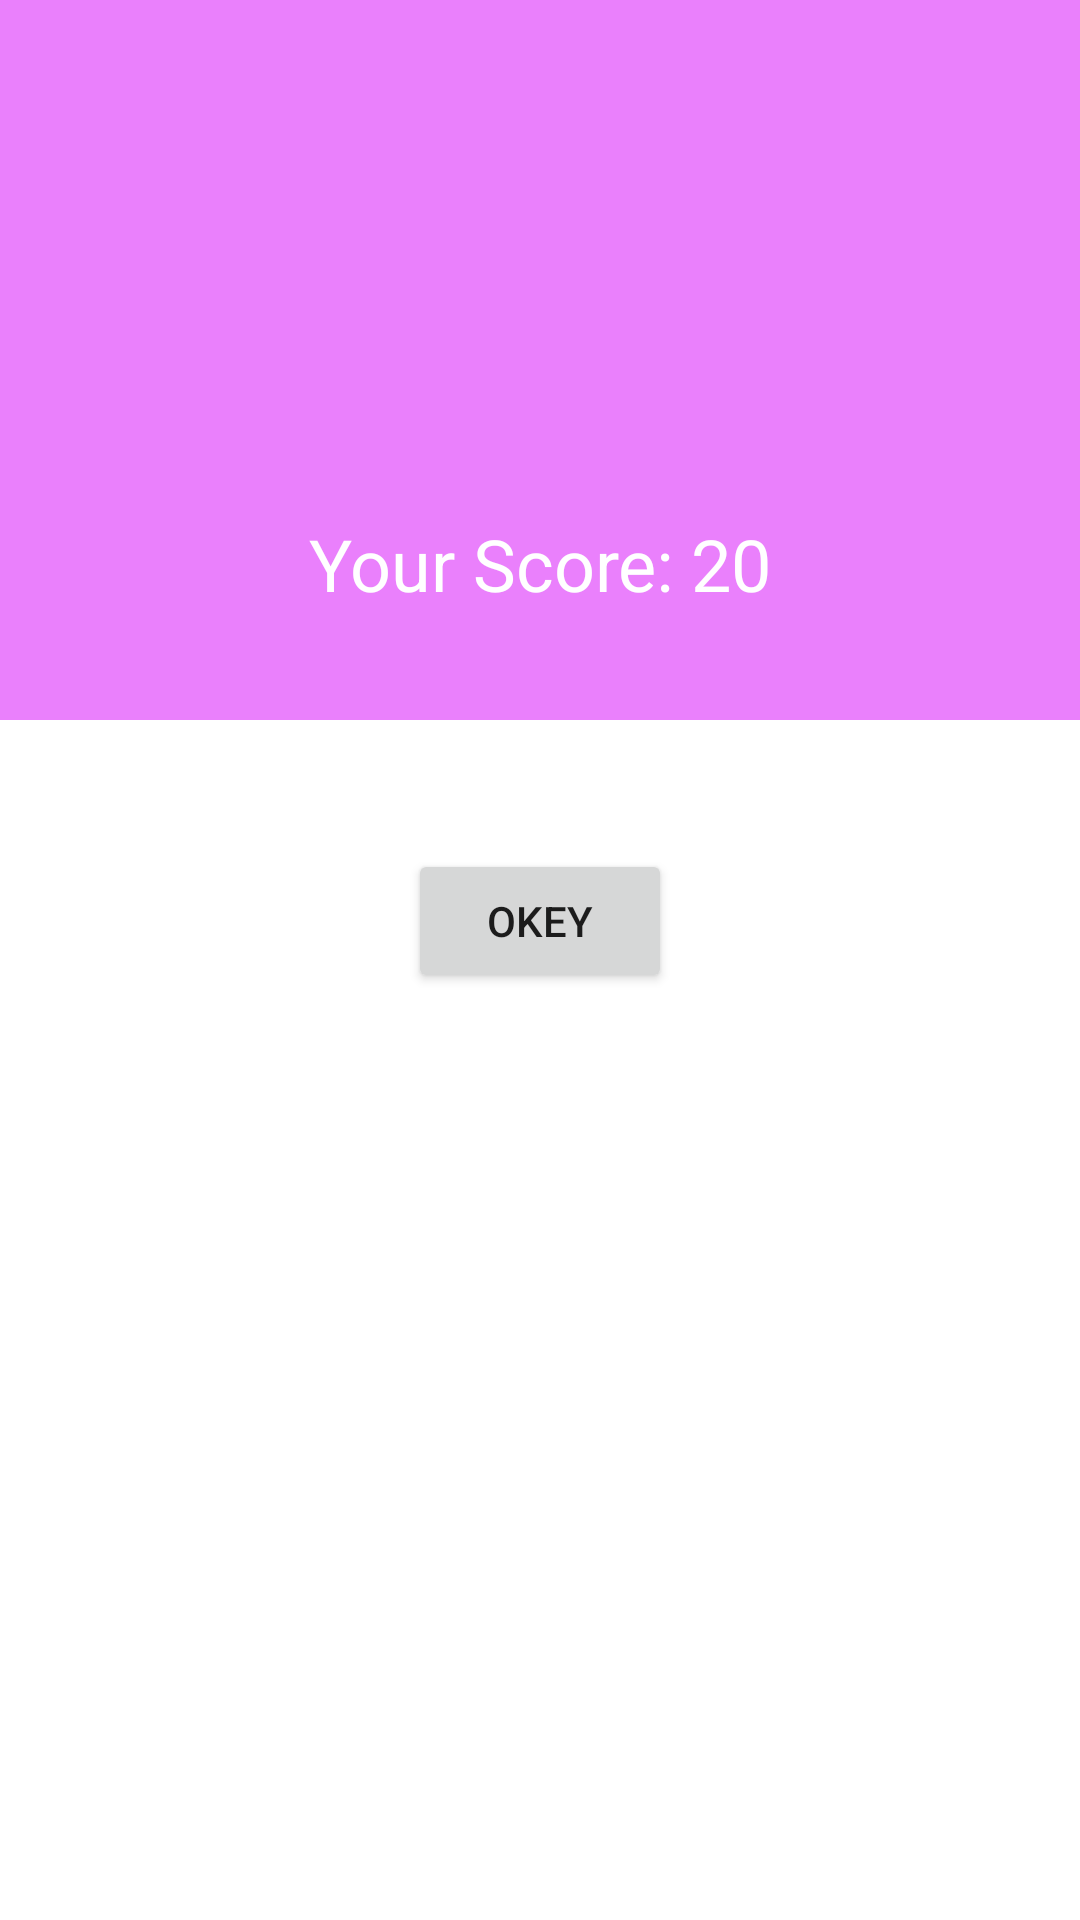

Here is an Android app screen rendered from its layout file. Give the layout XML and the strings, colors and styles it references.
<!-- AndroidManifest.xml: application theme Theme.FireBaseQuizApp -->
<!-- res/layout/activity_result.xml -->
<?xml version="1.0" encoding="utf-8"?>
<ScrollView xmlns:android="http://schemas.android.com/apk/res/android"
    xmlns:app="http://schemas.android.com/apk/res-auto"
    xmlns:tools="http://schemas.android.com/tools"
    android:layout_width="match_parent"
    android:layout_height="match_parent"
    tools:context=".activities.ResultActivity">

    <androidx.constraintlayout.widget.ConstraintLayout
        android:layout_width="match_parent"
        android:layout_height="match_parent">

        <LinearLayout
            android:id="@+id/linearLayout2"
            android:layout_width="0dp"
            android:layout_height="240dp"
            android:background="@color/primarytext"
            android:gravity="center"
            android:orientation="vertical"
            app:layout_constraintEnd_toEndOf="parent"
            app:layout_constraintStart_toStartOf="parent"
            app:layout_constraintTop_toTopOf="parent">

            <ImageView
                android:id="@+id/trophy"
                android:layout_width="120dp"
                android:layout_height="120dp"
                app:srcCompat="@drawable/ic_trophy"
                app:tint="@android:color/white" />

            <TextView
                android:id="@+id/txtScore"
                style="@style/TextAppearance.AppCompat.Headline"
                android:layout_width="match_parent"
                android:layout_height="wrap_content"
                android:layout_marginTop="16dp"
                android:text="Your Score: 20"
                android:textAlignment="center"
                android:textColor="@android:color/white" />
        </LinearLayout>

        <TextView
            android:id="@+id/txtAnswer"
            style="@style/TextAppearance.AppCompat.Body1"
            android:layout_width="0dp"
            android:layout_height="wrap_content"
            android:layout_marginStart="16dp"
            android:layout_marginTop="24dp"
            android:layout_marginEnd="16dp"
            app:layout_constraintEnd_toEndOf="parent"
            app:layout_constraintStart_toStartOf="parent"
            app:layout_constraintTop_toBottomOf="@+id/linearLayout2" />

        <Button
            android:id="@+id/okey"
            android:layout_width="wrap_content"
            android:layout_height="wrap_content"
            app:layout_constraintTop_toBottomOf="@id/txtAnswer"
            app:layout_constraintStart_toStartOf="parent"
            app:layout_constraintEnd_toEndOf="parent"
            app:layout_constraintBottom_toBottomOf="parent"
            android:text="Okey"/>
    </androidx.constraintlayout.widget.ConstraintLayout>

</ScrollView>
<!-- resources referenced by this layout -->
<resources>
  <color name="primarytext">#EA80FC</color>
  <style name="Theme.FireBaseQuizApp" parent="Theme.MaterialComponents.DayNight.NoActionBar">
          
          <item name="colorPrimary">@color/purple_500</item>
          <item name="colorPrimaryVariant">@color/purple_700</item>
          <item name="colorOnPrimary">@color/white</item>
          
          <item name="colorSecondary">@color/teal_200</item>
          <item name="colorSecondaryVariant">@color/teal_700</item>
          <item name="colorOnSecondary">@color/black</item>
          
          <item name="android:statusBarColor">?attr/colorPrimaryVariant</item>
          
      </style>
  <color name="purple_500">#00BFA6</color>
  <color name="purple_700">#FF3700B3</color>
  <color name="white">#FFFFFFFF</color>
  <color name="teal_200">#FF03DAC5</color>
  <color name="teal_700">#FF018786</color>
  <color name="black">#FF000000</color>
</resources>
